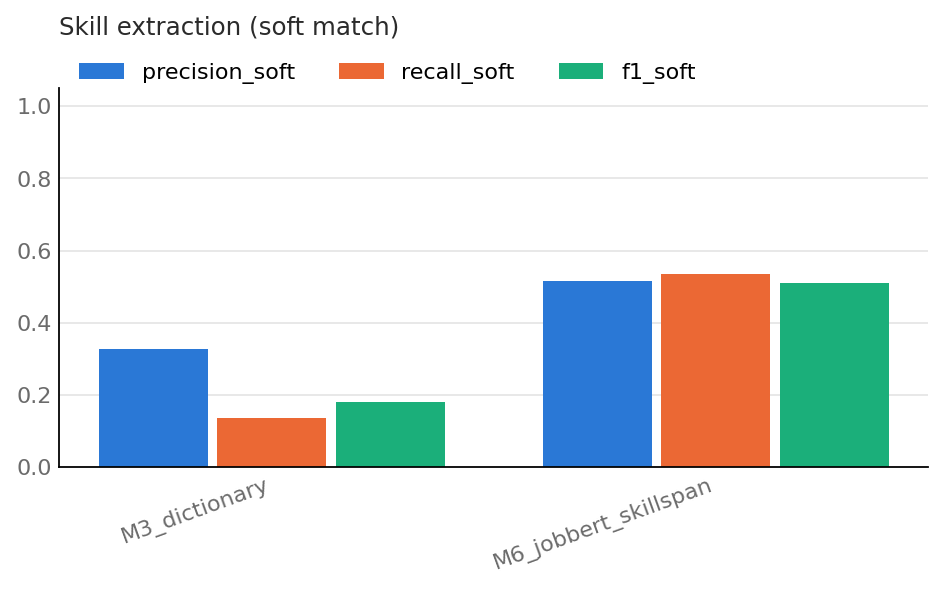

The data file committed next to this chart (first rows):
gold_source, method, precision_soft, precision_strict, recall_soft, recall_strict, f1_soft, f1_strict, n_pred_soft, n_pred_strict
SkillSpan test (human gold), M3_dictionary, 0.327, 0.285, 0.136, 0.117, 0.181, 0.155, 1.507, 1.507
SkillSpan test (human gold), M6_jobbert_skillspan, 0.517, 0.429, 0.535, 0.432, 0.511, 0.417, 5.727, 5.68
